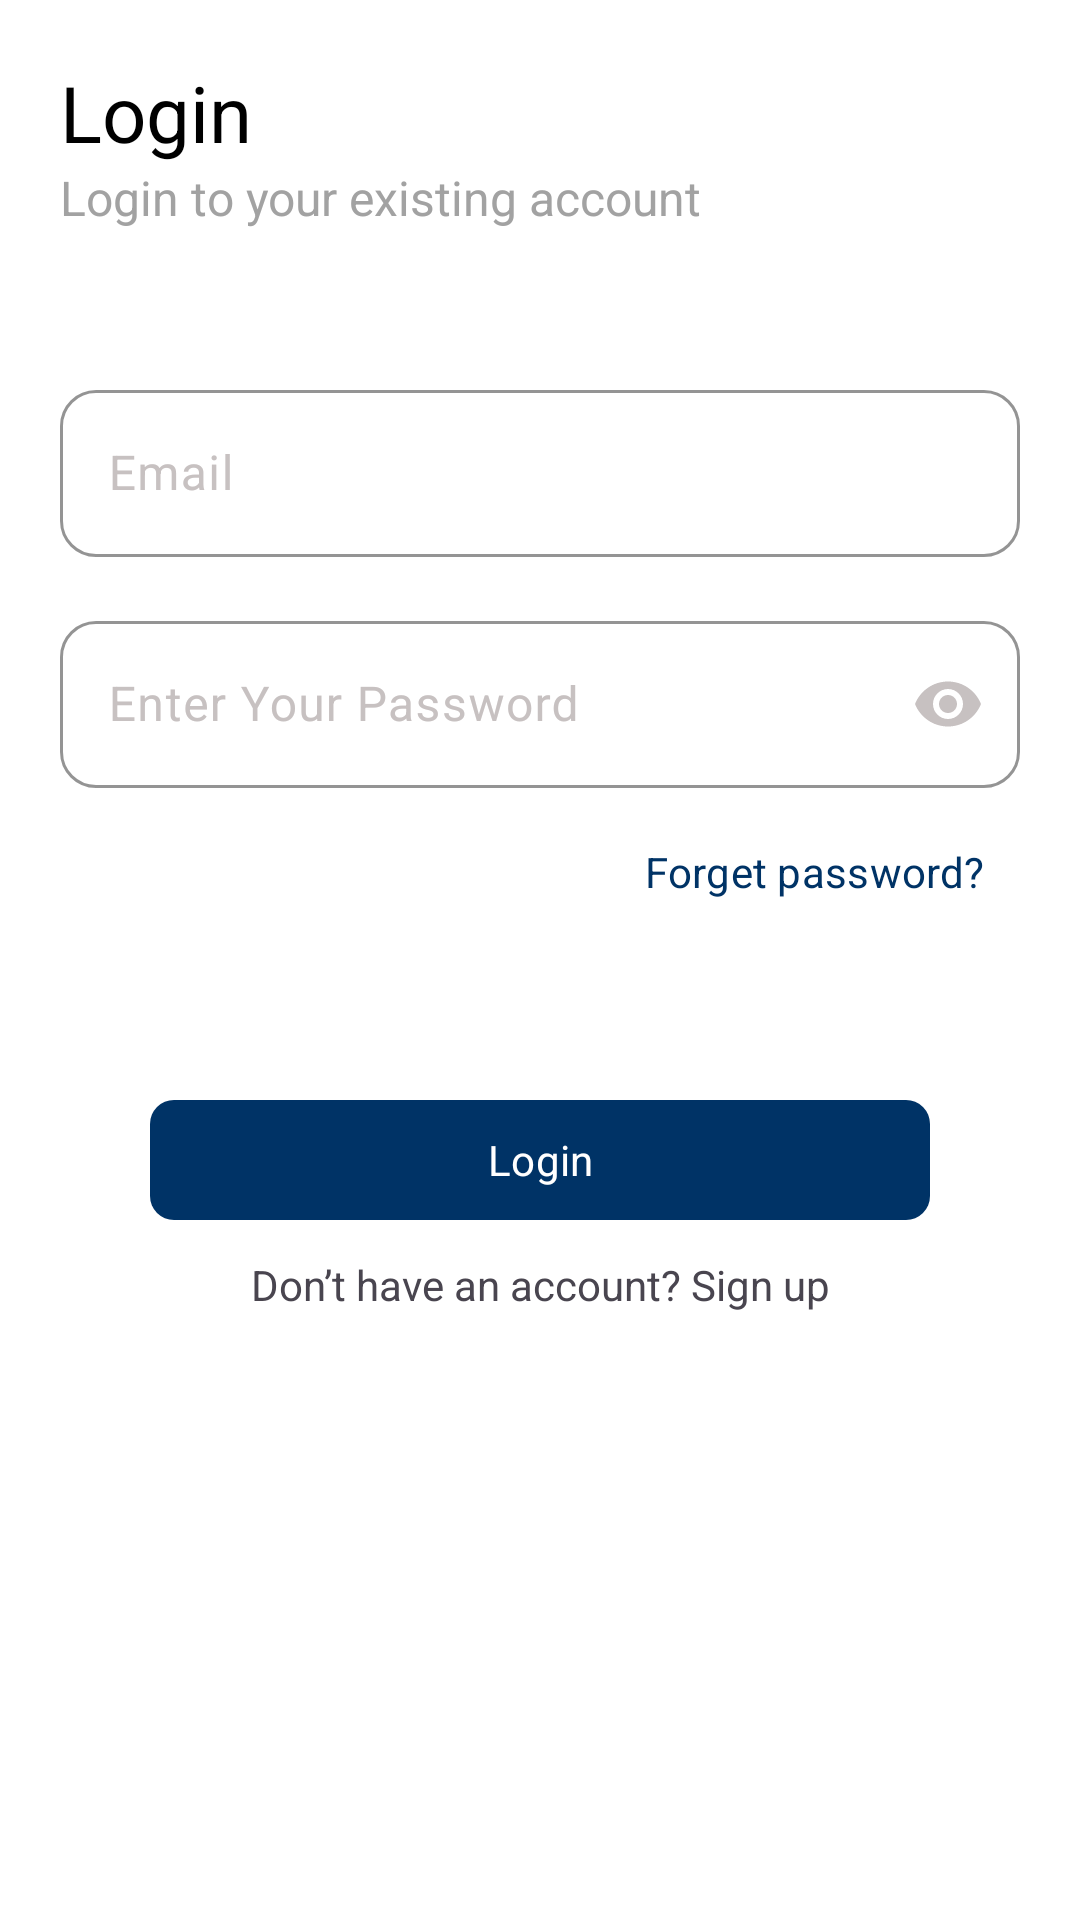

Reconstruct the res/layout file that produces this screen, plus the resources it refers to.
<!-- AndroidManifest.xml: application theme Theme.CarrierAptitudeTest -->
<!-- res/layout/activity_login.xml -->
<ScrollView xmlns:android="http://schemas.android.com/apk/res/android"
    xmlns:app="http://schemas.android.com/apk/res-auto"
    xmlns:tools="http://schemas.android.com/tools"
    android:layout_width="match_parent"
    android:layout_height="match_parent"
    style="@style/ScrollViewStyle">



    <androidx.constraintlayout.widget.ConstraintLayout
        android:layout_width="match_parent"
        android:layout_height="wrap_content"
        tools:context=".register.Login">


        <androidx.constraintlayout.widget.Guideline
            android:id="@+id/guideline6"
            android:layout_width="wrap_content"
            android:layout_height="wrap_content"
            android:orientation="vertical"
            app:layout_constraintGuide_begin="@dimen/horizontal_margin" />

        <androidx.constraintlayout.widget.Guideline
            android:id="@+id/guideline7"
            android:layout_width="wrap_content"
            android:layout_height="wrap_content"
            android:orientation="vertical"
            app:layout_constraintGuide_end="@dimen/horizontal_margin" />


        <TextView
            android:id="@+id/textView6"
            style="@style/HeadingTextStyle"
            android:layout_width="0dp"
            android:layout_height="wrap_content"
            android:text="@string/login"
            app:layout_constraintEnd_toEndOf="parent"
            app:layout_constraintStart_toStartOf="@+id/guideline6"
            app:layout_constraintTop_toTopOf="parent" />

        <TextView
            android:id="@+id/textView10"
            style="@style/NormalTextStyle"
            android:layout_width="0dp"
            android:layout_height="wrap_content"
            android:text="@string/login_to_your_existing_account"
            app:layout_constraintEnd_toStartOf="@+id/guideline7"
            app:layout_constraintStart_toStartOf="@+id/guideline6"
            app:layout_constraintTop_toBottomOf="@+id/textView6" />

        <com.google.android.material.textfield.TextInputLayout
            android:id="@+id/et_layout_email"
            style="@style/EditTextStyle"
            android:layout_width="0dp"
            android:layout_height="wrap_content"
            android:layout_marginTop="48dp"
            android:hint="@string/email"
            app:layout_constraintEnd_toStartOf="@+id/guideline7"
            app:layout_constraintStart_toStartOf="@+id/guideline6"
            app:layout_constraintTop_toBottomOf="@+id/textView10">

            <com.google.android.material.textfield.TextInputEditText
                android:id="@+id/et_email"
                android:layout_width="match_parent"
                android:layout_height="match_parent"
                android:singleLine="true"
                android:maxLines="1"
                android:ellipsize="end"
                android:inputType="textWebEmailAddress"/>
        </com.google.android.material.textfield.TextInputLayout>

        <com.google.android.material.textfield.TextInputLayout
            android:id="@+id/et_layout_password"
            style="@style/EditTextStyle"
            android:layout_width="0dp"
            android:layout_height="wrap_content"
            android:layout_marginTop="16dp"
            android:hint="@string/enter_your_password"
            app:endIconMode="password_toggle"
            app:endIconTint="@color/hint_color"
            app:layout_constraintEnd_toStartOf="@+id/guideline7"
            app:layout_constraintStart_toStartOf="@+id/guideline6"
            app:layout_constraintTop_toBottomOf="@+id/et_layout_email">

            <com.google.android.material.textfield.TextInputEditText
                android:id="@+id/et_password"
                android:layout_width="match_parent"
                android:layout_height="match_parent"
                android:singleLine="true"
                android:maxLines="1"
                android:ellipsize="end"
                android:inputType="textPassword" />
        </com.google.android.material.textfield.TextInputLayout>

        <com.google.android.material.button.MaterialButton
            android:id="@+id/btn_forgot_password"
            android:layout_width="wrap_content"
            android:layout_height="wrap_content"
            android:layout_marginTop="4dp"
            android:gravity="end|center_vertical"
            android:layout_marginHorizontal="0dp"
            style="@style/TextButtonStyle"
            android:text="@string/forget_password"
            app:layout_constraintEnd_toStartOf="@+id/guideline7"
            app:layout_constraintHorizontal_bias="0.51"
            app:layout_constraintTop_toBottomOf="@+id/et_layout_password"
            />

      <com.google.android.material.button.MaterialButton
          android:id="@+id/btn_login"
          android:layout_width="0dp"
          android:layout_height="wrap_content"
          style="@style/ButtonStyle"
          android:text="@string/login"
          android:layout_marginTop="48dp"
          app:layout_constraintEnd_toStartOf="@+id/guideline7"
          app:layout_constraintStart_toStartOf="@+id/guideline6"
          app:layout_constraintTop_toBottomOf="@+id/btn_forgot_password"
          />

        <TextView
            android:id="@+id/tv_dont_have_account"
            android:layout_width="0dp"
            android:layout_height="wrap_content"
            android:layout_marginTop="8dp"
            android:gravity="center_vertical|center"
            android:text="@string/don_t_have_an_account_sign_up"
            app:layout_constraintEnd_toEndOf="@+id/btn_login"
            app:layout_constraintStart_toStartOf="@+id/btn_login"
            app:layout_constraintTop_toBottomOf="@+id/btn_login"
            tools:ignore="HardcodedText" />


    </androidx.constraintlayout.widget.ConstraintLayout>

</ScrollView>
<!-- resources referenced by this layout -->
<resources>
  <color name="hint_color">#C7C1C1</color>
  <dimen name="horizontal_margin">20dp</dimen>
  <string name="don_t_have_an_account_sign_up">Don’t have an account? Sign up</string>
  <string name="email">Email</string>
  <string name="enter_your_password">Enter Your Password</string>
  <string name="forget_password">Forget password?</string>
  <string name="login">Login</string>
  <string name="login_to_your_existing_account">Login to your existing account</string>
  <style name="ButtonStyle" parent="Widget.Material3.Button">
          <item name="cornerRadius">8dp</item>
          <item name="android:textColor">@color/white</item>
          <item name="android:textSize">14sp</item>
          <item name="textAllCaps">false</item>
          <item name="fontFamily">@font/roboto_medium</item>
          <item name="android:layout_marginHorizontal" tools:targetApi="o">@dimen/horizontal_margin_button</item>
      </style>
  <style name="HeadingTextStyle" parent="Widget.MaterialComponents.TextView">
          <item name="fontFamily">@font/roboto_medium</item>
          <item name="android:textColor">@color/black</item>
          <item name="android:textSize">26sp</item>
          <item name="android:layout_marginTop">@dimen/margin_top</item>
      </style>
  <style name="NormalTextStyle" parent="Widget.MaterialComponents.TextView">
          <item name="fontFamily">@font/roboto_regular</item>
          <item name="android:textColor">@color/light_text_color</item>
          <item name="android:textSize">16sp</item>
      </style>
  <style name="ScrollViewStyle">
          <item name="android:clipToPadding">false</item>
          <item name="android:fillViewport">true</item>
          <item name="android:scrollbars">none</item>
          <item name="android:background">@color/white</item>
          <item name="android:paddingBottom">20dp</item>
      </style>
  <color name="white">#FFFFFFFF</color>
  <dimen name="horizontal_margin_button">30dp</dimen>
  <color name="black">#FF000000</color>
  <color name="purple_500">#003366</color>
  <color name="red">#EB1708</color>
  <dimen name="margin_top">20dp</dimen>
  <color name="light_text_color">#A2A2A2</color>
  <color name="purple_700">#003366</color>
  <color name="secondary">#87CEEB</color>
  <color name="secondary_variant">#0F90C5</color>
  <color name="navigation_ripple_color">#1AF4F6F6</color>
  <color name="text_color">#333333</color>
  <style name="MaterialAlertDialog.App" parent="MaterialAlertDialog.Material3">
          <item name="shapeAppearance">@style/ShapeAppearance.App.MediumComponent</item>
          <item name="shapeAppearanceOverlay">@null</item>
      </style>
  <style name="DialogTitleText" parent="MaterialAlertDialog.Material3.Title.Panel.CenterStacked">
          <item name="android:textSize">14sp</item>
          <item name="fontFamily">@font/roboto_bold</item>
          <item name="android:gravity">center</item>
          <item name="android:textColor">@color/black</item>
      </style>
  <style name="DialogBodyText" parent="MaterialAlertDialog.Material3.Body.Text.CenterStacked">
          <item name="android:textSize">12sp</item>
          <item name="fontFamily">@font/roboto_regular</item>
          <item name="android:gravity">center</item>
          <item name="android:textColor">@color/text_color</item>
      </style>
  <style name="Widget.App.Button" parent="Widget.Material3.Button.TextButton.Dialog">
          <item name="android:textColor">@color/purple_500</item>
          <item name="fontFamily">@font/roboto_medium</item>
          <item name="android:textSize">14sp</item>
      </style>
  <style name="ShapeAppearance.App.MediumComponent" parent="ShapeAppearance.Material3.MediumComponent">
          <item name="cornerFamily">rounded</item>
          <item name="cornerSize">20dp</item>
      </style>
</resources>
